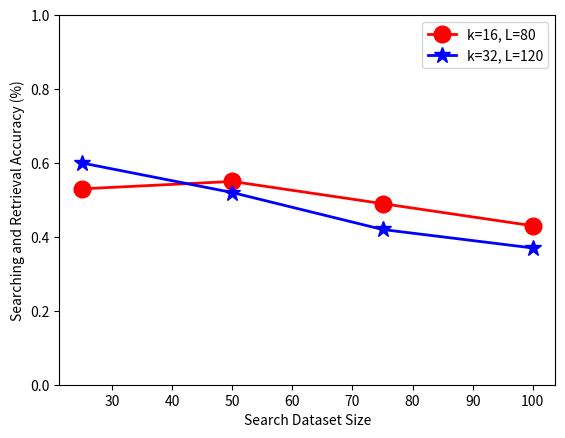

Here is the Python script that generated this plot: (Note: this script raises an exception after producing the figure.)
import pandas as pd
import matplotlib.pyplot as plt
import seaborn as sns

class EvaluationPlot:
    def __init__(self):
        print("")

    def draw_image_upload_timing(self, computation_time, total_time):
        formatter = "{0:.3f}"
        fig = plt.figure(figsize=(7, 5))
        ax = fig.add_axes([0, 0, 1, 1])
        sub_modules = ['key_processing','feature_vector',
                       'profile_vector','indexing',
                       'image_encryption', 'storage']
        processing_time = [computation_time['key_processing'],
                           computation_time['feature_vector'],
                           computation_time['profile_vector'],
                           computation_time['indexing'],
                           computation_time['image_encryption'],
                           computation_time['storage'],
                           ]
        processing_time_str = [formatter.format(computation_time['key_processing']),
                           formatter.format(computation_time['feature_vector']),
                           formatter.format(computation_time['profile_vector']),
                           formatter.format(computation_time['indexing']),
                           formatter.format(computation_time['image_encryption']),
                           formatter.format(computation_time['storage']),
                           ]
        df = pd.DataFrame({"Processing time (sec)": processing_time,
                           "Computation steps": sub_modules})
        sns.barplot(x='Computation steps', y="Processing time (sec)", data=df)
        # ax.bar(sub_modules, processing_time_str)
        # ax.set_ylabel('Processing time (sec)', fontsize=12)
        # ax.set_xlabel('Computation steps', fontsize=12)
        ax.set_title('The total time: '+ formatter.format(total_time)+' sec')

        plt.savefig('plot/upload.png', dpi=200, format='png', bbox_inches='tight')
        # plt.show()
        plt.clf()

    def draw_image_search_timing(self, computation_time, total_time):
        formatter = "{0:.3f}"
        fig = plt.figure(figsize=(7, 5))
        ax = fig.add_axes([0, 0, 1, 1])

        sub_modules = ['feature_vector', 'profile_vector',
                       'search', 'retrieval',
                       'key_reconstruction',
                       'decryption']
        processing_time = [computation_time['feature_vector'],
                           computation_time['profile_vector'],
                           computation_time['search'],
                           computation_time['retrieval'],
                           computation_time['key_reconstruction'],
                           computation_time['decryption'],
                           ]
        processing_time_str = [formatter.format(computation_time['feature_vector']),
                               formatter.format(computation_time['profile_vector']),
                               formatter.format(computation_time['search']),
                               formatter.format(computation_time['retrieval']),
                               formatter.format(computation_time['key_reconstruction']),
                               formatter.format(computation_time['decryption']),
                               ]
        df = pd.DataFrame({"Processing time (sec)": processing_time,
                           "Computation steps": sub_modules})
        sns.barplot(x='Computation steps', y="Processing time (sec)", data=df)
        # ax.bar(sub_modules, processing_time_str)
        # ax.set_ylabel('Processing time (sec)', fontsize=12)
        # ax.set_xlabel('Computation steps', fontsize=12)
        ax.set_title('The total time: ' + formatter.format(total_time) + ' sec')

        plt.savefig('plot/search.png', dpi=200, format='png', bbox_inches='tight')
        # plt.show()
        plt.clf()

    def draw_image_upload_total_cost(self, hashtable_num, computation_time):
        computation_time = [2.5, 3, 2, 1.9, 2.8]
        hashtable_num = [40, 60, 80, 100, 120]
        # fig = plt.figure(figsize=(7, 5))
        plt.plot(computation_time, hashtable_num, color='red', marker='o',
                 linestyle='solid', linewidth=2, markersize=12)
        plt.xlabel('Image Uploading Time')
        plt.ylabel('Number of Hashtable(L)')

        plt.savefig('processing_time_imageupload.png', dpi=200, format='png', bbox_inches='tight')
        # plt.show()

    def draw_search_accuracy(self):
        x_dataset_size1 = [25, 50, 75, 100]
        y_accuracy1 = [.53, .55, .49, .43]

        x_dataset_size2 = [25, 50, 75, 100]
        y_accuracy2 = [.60, .52, .42, .37]
        # plt.xlim([0, 100])
        plt.ylim([0, 1])
        # fig = plt.figure(figsize=(7, 5))
        plt.plot(x_dataset_size1, y_accuracy1, color='red', marker='o',
                 linestyle='solid', linewidth=2, markersize=12)

        plt.plot(x_dataset_size2, y_accuracy2, color='blue', marker='*',
                 linestyle='solid', linewidth=2, markersize=12)

        plt.legend(["k=16, L=80", "k=32, L=120"])
        plt.ylabel('Searching and Retrieval Accuracy (%)')
        plt.xlabel('Search Dataset Size')

        plt.savefig('plot/search_accuracy.png', dpi=200, format='png', bbox_inches='tight')
        # plt.show()
def __main():
    plotting = EvaluationPlot()
    plotting.draw_search_accuracy()

if __name__ == '__main__':
    __main()